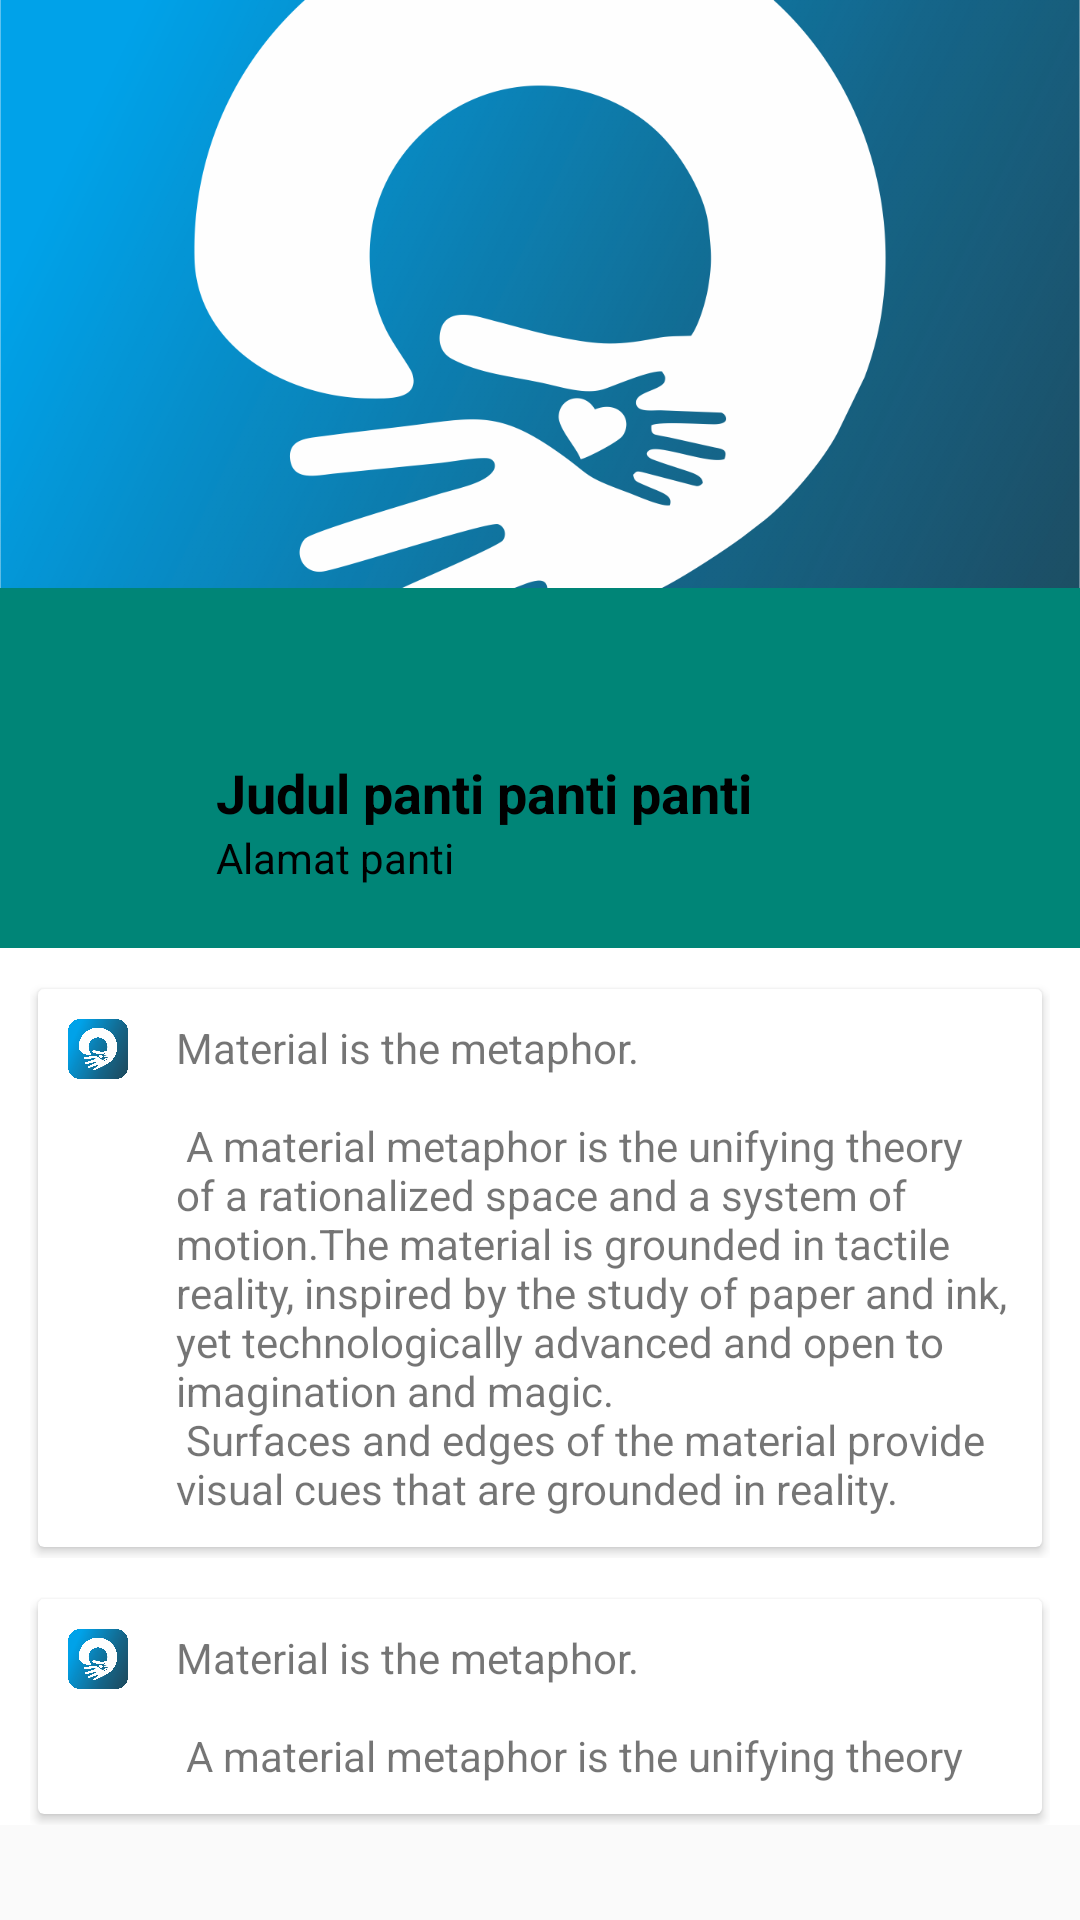

Layout XML and referenced resources for this Android screen:
<!-- AndroidManifest.xml: activity theme AppTheme.NoActionBar -->
<!-- res/layout/activity_detail.xml -->
<?xml version="1.0" encoding="utf-8"?>
<androidx.coordinatorlayout.widget.CoordinatorLayout xmlns:android="http://schemas.android.com/apk/res/android"
    xmlns:app="http://schemas.android.com/apk/res-auto"
    xmlns:tools="http://schemas.android.com/tools"
    android:layout_width="match_parent"
    android:layout_height="match_parent"
    android:fitsSystemWindows="true"
    tools:context=".activity.panti.DetailActivity">
    <ScrollView
        android:layout_width="match_parent"
        android:layout_height="match_parent">

        <LinearLayout
            android:orientation="vertical"
            android:layout_width="match_parent"
            android:layout_height="match_parent">

            <ImageView
                android:id="@+id/imageView"
                android:layout_width="match_parent"
                android:layout_height="196dp"
                android:layout_alignParentTop="true"
                android:scaleType="centerCrop"
                android:src="@drawable/ic_logo" />

            <com.google.android.material.appbar.AppBarLayout
                android:id="@+id/appbar"
                android:layout_width="match_parent"
                android:layout_height="120dp"
                android:layout_below="@id/imageView"
                android:background="@color/colorPrimary"
                android:fitsSystemWindows="true"
                app:layout_collapseMode="pin"
                android:theme="@style/ThemeOverlay.AppCompat.Dark.ActionBar">

                <androidx.appcompat.widget.Toolbar
                    android:id="@+id/toolbar"
                    android:layout_width="match_parent"
                    android:layout_height="?attr/actionBarSize"
                    app:contentInsetLeft="72dp"
                    app:contentInsetStart="72dp"
                    app:layout_collapseMode="pin"
                    app:layout_scrollFlags="scroll|enterAlways|snap"
                    app:popupTheme="@style/ThemeOverlay.AppCompat.Dark"
                   />

                <TextView
                    android:layout_width="match_parent"
                    android:layout_height="wrap_content"
                    android:layout_marginLeft="72dp"
                    android:layout_marginRight="16dp"
                    android:text="Judul panti panti panti"
                    android:textColor="@color/colorBlack"
                    android:textSize="18sp"
                    android:textStyle="bold" />

                <TextView
                    android:layout_width="match_parent"
                    android:layout_height="wrap_content"
                    android:layout_marginLeft="72dp"
                    android:layout_marginRight="16dp"
                    android:text="Alamat panti"
                    android:textColor="@color/colorBlack"
                    android:textSize="14sp" />

            </com.google.android.material.appbar.AppBarLayout>
            <include
                layout="@layout/content_detail"
                />
        </LinearLayout>

    </ScrollView>



</androidx.coordinatorlayout.widget.CoordinatorLayout>
<!-- res/layout/content_detail.xml (included above) -->
<?xml version="1.0" encoding="utf-8"?>
<androidx.core.widget.NestedScrollView xmlns:android="http://schemas.android.com/apk/res/android"
    xmlns:app="http://schemas.android.com/apk/res-auto"
    xmlns:tools="http://schemas.android.com/tools"
    android:background="@color/colorWhite"
    android:layout_width="match_parent"
    android:layout_height="match_parent"
    app:layout_behavior="@string/appbar_scrolling_view_behavior"
    tools:context=".activity.panti.DetailActivity"
    tools:showIn="@layout/activity_detail">
    <LinearLayout
        android:layout_width="match_parent"
        android:layout_height="match_parent"
        android:orientation="vertical">
        <LinearLayout
            android:padding="10dp"
            android:layout_width="match_parent"
            android:layout_height="match_parent"
            android:orientation="vertical">
            <androidx.cardview.widget.CardView
                app:cardElevation="2dp"
                app:cardUseCompatPadding="true"
                android:layout_width="match_parent"
                android:layout_height="match_parent" >
                <LinearLayout
                    android:padding="10dp"
                    android:orientation="horizontal"
                    android:layout_width="match_parent"
                    android:layout_height="wrap_content">
                    <ImageView
                        android:layout_width="20dp"
                        android:layout_height="20dp"
                        android:src="@drawable/ic_logo"
                        />
                    <TextView
                        android:layout_marginLeft="@dimen/activity_horizontal_margin"
                        android:maxLines="10"
                        android:layout_width="wrap_content"
                        android:layout_height="wrap_content"
                        android:text="@string/large_text"
                        />
                </LinearLayout>
            </androidx.cardview.widget.CardView>
        </LinearLayout>
        <LinearLayout
            android:paddingRight="10dp"
            android:paddingLeft="10dp"
            android:layout_width="match_parent"
            android:layout_height="match_parent"
            android:orientation="vertical">
            <androidx.cardview.widget.CardView
                app:cardElevation="2dp"
                app:cardUseCompatPadding="true"
                android:layout_width="match_parent"
                android:layout_height="match_parent" >
                <LinearLayout
                    android:padding="10dp"
                    android:orientation="horizontal"
                    android:layout_width="match_parent"
                    android:layout_height="wrap_content">
                    <ImageView
                        android:layout_width="20dp"
                        android:layout_height="20dp"
                        android:src="@drawable/ic_logo"
                        />
                    <TextView
                        android:layout_marginLeft="@dimen/activity_horizontal_margin"
                        android:maxLines="3"
                        android:layout_width="wrap_content"
                        android:layout_height="wrap_content"
                        android:text="@string/large_text"
                        />
                </LinearLayout>
            </androidx.cardview.widget.CardView>
        </LinearLayout>
    </LinearLayout>


</androidx.core.widget.NestedScrollView>
<!-- resources referenced by this layout -->
<resources>
  <color name="colorBlack">#000000</color>
  <color name="colorPrimary">#008577</color>
  <color name="colorWhite">#ffffffff</color>
  <dimen name="activity_horizontal_margin">16dp</dimen>
</resources>
